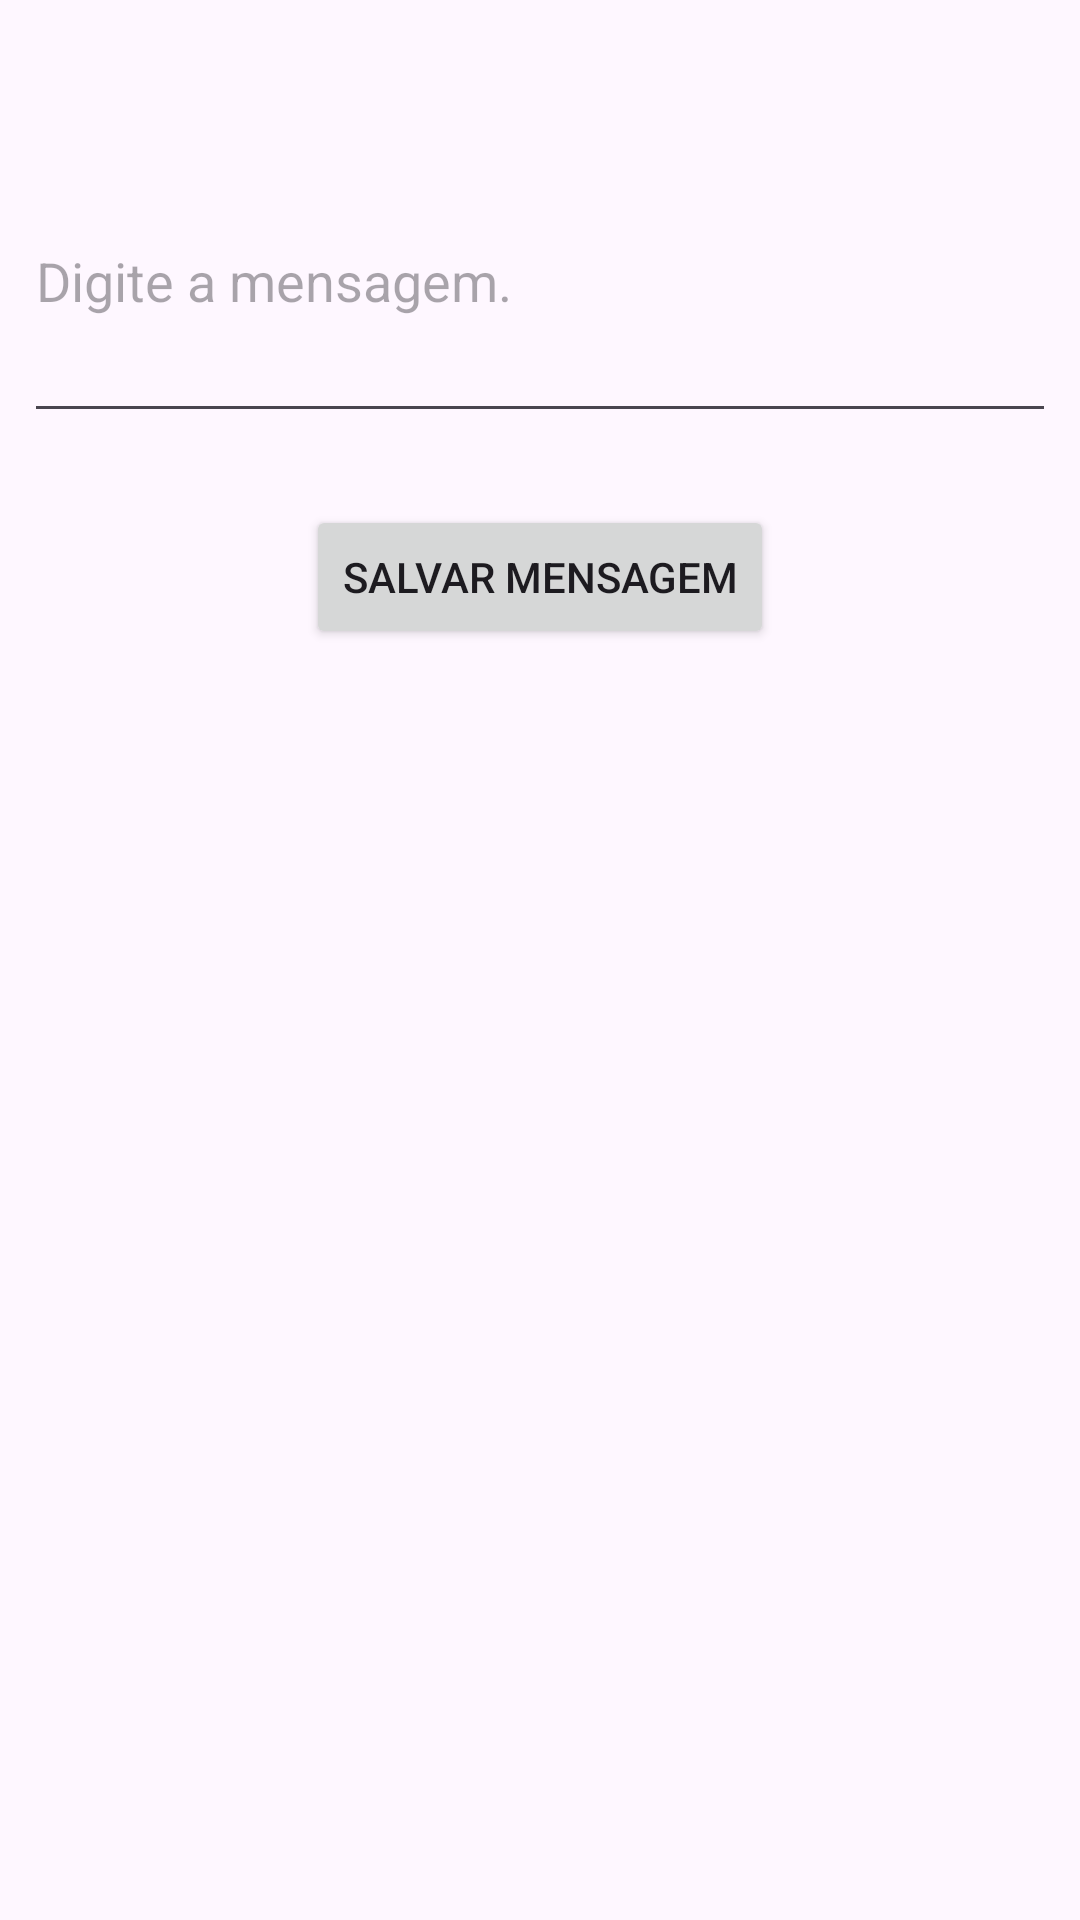

Reconstruct the res/layout file that produces this screen, plus the resources it refers to.
<!-- AndroidManifest.xml: application theme Theme.ExemploActivityComResultado -->
<!-- res/layout/activity_input.xml -->
<?xml version="1.0" encoding="utf-8"?>
<androidx.constraintlayout.widget.ConstraintLayout xmlns:android="http://schemas.android.com/apk/res/android"
    xmlns:app="http://schemas.android.com/apk/res-auto"
    xmlns:tools="http://schemas.android.com/tools"
    android:layout_width="match_parent"
    android:layout_height="match_parent"
    android:padding="8dp"
    tools:context=".InputActivity">

    <EditText
        android:id="@+id/edittext_message"
        android:layout_width="match_parent"
        android:layout_height="wrap_content"
        android:layout_marginTop="32dp"
        android:hint="Digite a mensagem."
        android:inputType="textMultiLine"
        android:lines="4"
        app:layout_constraintStart_toStartOf="parent"
        app:layout_constraintTop_toTopOf="parent" />

    <Button
        android:id="@+id/button_save"
        android:layout_width="wrap_content"
        android:layout_height="wrap_content"
        android:layout_marginTop="24dp"
        android:text="Salvar Mensagem"
        android:textAllCaps="true"
        app:layout_constraintEnd_toEndOf="@+id/edittext_message"
        app:layout_constraintStart_toStartOf="@+id/edittext_message"
        app:layout_constraintTop_toBottomOf="@+id/edittext_message" />


</androidx.constraintlayout.widget.ConstraintLayout>
<!-- resources referenced by this layout -->
<resources>
  <style name="Theme.ExemploActivityComResultado" parent="Base.Theme.ExemploActivityComResultado" />
  <style name="Base.Theme.ExemploActivityComResultado" parent="Theme.Material3.DayNight.NoActionBar">
          
          
      </style>
</resources>
